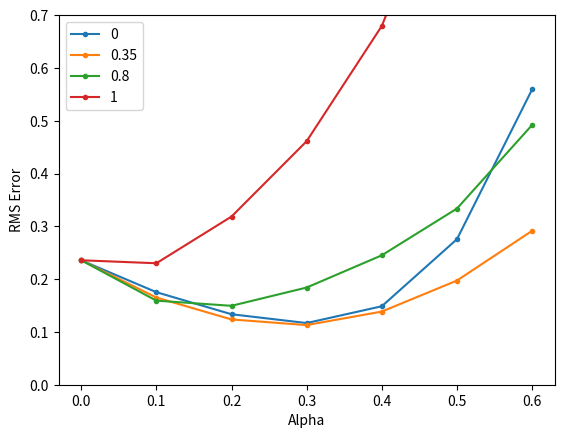

Here is the Python script that generated this plot:
import random
import matplotlib.pyplot as plt
import numpy as np
from numpy import linalg as LA

def GenerateRandomWalkSequence(NodesCount = 7):
    pos = int((NodesCount - 1)/2)
    
    r = [pos]
    while(1):
        if(random.random() > 0.5):
            nextwalk = 1
        else:
            nextwalk = -1
        
        pos = pos + nextwalk
        if(pos == NodesCount-1):
            z = 1
            break
        elif(pos == 0):
            z = 0
            break
        else:
            r = r + [pos]

    return r , z


def VectorRMS(x):
    rms = LA.norm(x)
    rms = rms/(np.sqrt(5))
    
    return rms

def TDLambda(NodesCount, seq, z, w0, alpha, lambda1):
    w = w0
    w2 = w.copy()
    xt = GetObservationVector(NodesCount, seq[0])
    Pt = np.matmul(np.transpose(w),xt)
    S = xt.copy()
    for i in range(1,len(seq)):
        xt = GetObservationVector(NodesCount, seq[i])
        Pt_1 = Pt.copy()
        Pt = np.matmul(np.transpose(w),xt)
        dw = alpha * (Pt - Pt_1)*S
        S = xt + (lambda1 * S)
        w2 = w2 + dw
    
    dw = alpha * (z - Pt)*S
    w2 = w2 + dw
    w = w2
    
    return w

def GetObservationVector(NodesCount,i):
    xt = np.zeros((NodesCount,1))
    xt[i] = 1
    
    return xt

def PredictionRandomWalk():
    alphas = [0, 0.1, 0.2, 0.3, 0.4, 0.5, 0.6]
    nStates = 7
    nTrainingSets = 100
    nSequences = 5
    lambdas = [0,0.35,0.8,1]
    
    optValues = np.arange(1,(nStates - 1))/(nStates - 1)
    totalRMS  = np.zeros((len(alphas),1))
    plt.figure()
    for li in range(len(lambdas)):
        totalRMS  = np.zeros((len(alphas),1))
        for ti in range(nTrainingSets):
            trainingSet = []
        
            for si in range(nSequences):
                [r,z] = GenerateRandomWalkSequence(NodesCount=nStates)
                trainingSet.append([r,z])
        
            for ai in range(len(alphas)):
                w = 0.5 * np.ones((nStates,1))
                w[ 0] = 0 
                w[-1] = 1
                for si in range(nSequences):
                    curSeq = trainingSet[si]
                    z = curSeq[1]
                    curSeq = curSeq[0]
                    w = TDLambda(nStates, curSeq, z, w, alphas[ai], lambdas[li])
                rmsErr = VectorRMS(np.transpose(w[1:nStates-1]) - optValues)
                totalRMS[ai] = totalRMS[ai] + rmsErr
    
        totalRMS = totalRMS / nTrainingSets
    
    
        plt.plot(alphas, totalRMS,'.-', label = str(lambdas[li]))

    plt.legend()
    plt.xlabel('Alpha')
    plt.ylabel('RMS Error')
    plt.ylim((0,0.7))
    plt.show()
    
    return totalRMS

PredictionRandomWalk()
